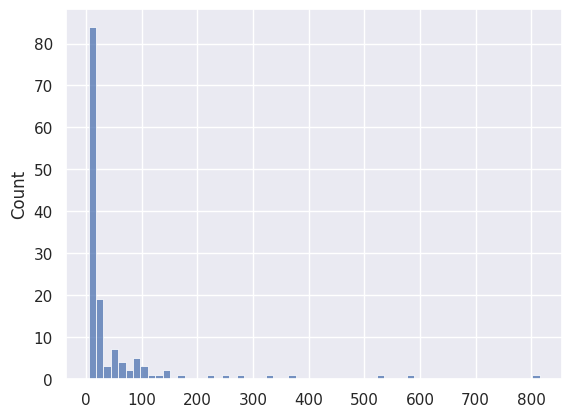

Recreate this plot in Python.
import matplotlib.pyplot as plt
import numpy as np
import seaborn as sns

sns.set_theme()

data = np.asarray([
    5,
    5,
    5,
    5,
    5,
    5,
    5,
    5,
    5,
    5,
    5,
    5,
    5,
    5,
    5,
    5,
    5,
    5,
    5,
    5,
    5,
    5,
    5,
    5,
    5,
    5,
    5,
    5,
    5,
    5,
    5,
    5,
    5,
    5,
    5,
    5,
    5,
    5,
    5,
    5,
    5,
    5,
    5,
    5,
    5,
    5,
    5,
    5,
    5,
    5,
    5,
    5,
    5,
    5,
    5,
    5,
    5,
    5,
    5,
    5,
    5,
    5,
    5,
    10,
    10,
    10,
    10,
    10,
    10,
    10,
    10,
    10,
    10,
    10,
    10,
    10,
    15,
    15,
    15,
    15,
    15,
    15,
    15,
    15,
    20,
    20,
    20,
    20,
    20,
    20,
    25,
    25,
    25,
    25,
    25,
    25,
    25,
    25,
    30,
    30,
    30,
    30,
    30,
    35,
    40,
    40,
    45,
    50,
    50,
    50,
    55,
    55,
    55,
    65,
    65,
    70,
    70,
    75,
    80,
    85,
    85,
    85,
    90,
    95,
    100,
    100,
    105,
    120,
    125,
    140,
    150,
    170,
    220,
    250,
    275,
    330,
    365,
    525,
    585,
    815,
])

sns.histplot(data)
plt.show()
